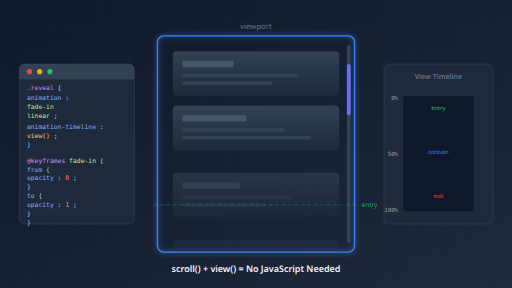
t = 0.00 s
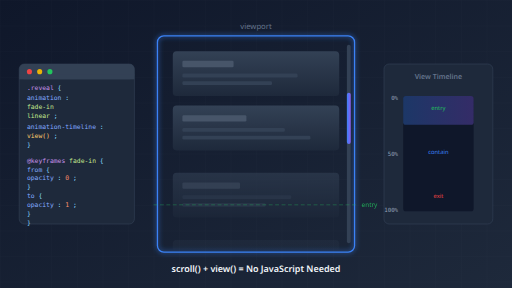
t = 0.50 s
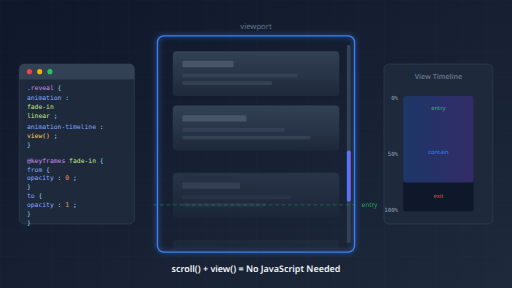
t = 1.50 s
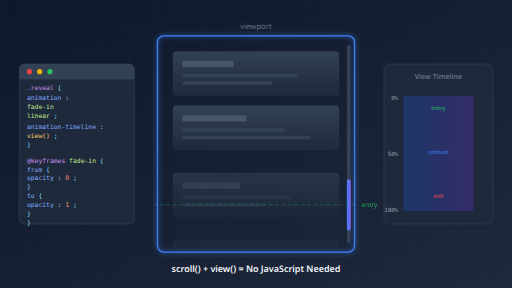
t = 2.00 s
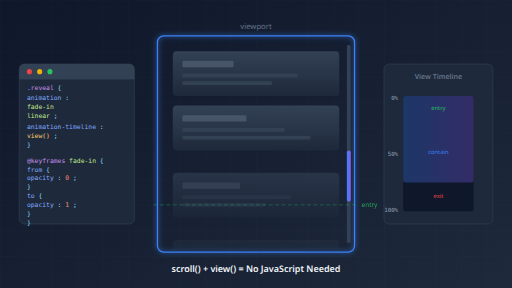
t = 2.50 s
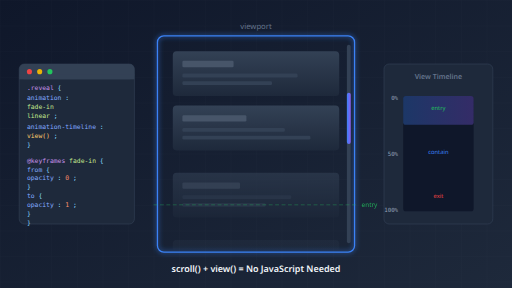
t = 3.50 s

The animated SVG that drew these frames (rendered in a browser with its animation timeline set to each time). Animation: 2 SMIL elements (animate=2); one cycle of 4.00 s, repeats indefinitely.

<svg xmlns="http://www.w3.org/2000/svg" viewBox="0 0 800 450">
  <defs>
    <linearGradient id="bg" x1="0%" y1="0%" x2="100%" y2="100%">
      <stop offset="0%" style="stop-color:#0f172a"/>
      <stop offset="100%" style="stop-color:#1e293b"/>
    </linearGradient>
    <linearGradient id="accent" x1="0%" y1="0%" x2="100%" y2="0%">
      <stop offset="0%" style="stop-color:#3b82f6"/>
      <stop offset="100%" style="stop-color:#8b5cf6"/>
    </linearGradient>
    <linearGradient id="card" x1="0%" y1="0%" x2="0%" y2="100%">
      <stop offset="0%" style="stop-color:#334155"/>
      <stop offset="100%" style="stop-color:#1e293b"/>
    </linearGradient>
    <filter id="glow">
      <feGaussianBlur stdDeviation="4" result="coloredBlur"/>
      <feMerge>
        <feMergeNode in="coloredBlur"/>
        <feMergeNode in="SourceGraphic"/>
      </feMerge>
    </filter>
    <clipPath id="viewport-clip">
      <rect x="250" y="60" width="300" height="330" rx="8"/>
    </clipPath>
  </defs>
  
  <!-- Background -->
  <rect width="800" height="450" fill="url(#bg)"/>
  
  <!-- Grid pattern -->
  <g opacity="0.03">
    <pattern id="grid" width="40" height="40" patternUnits="userSpaceOnUse">
      <path d="M 40 0 L 0 0 0 40" fill="none" stroke="#fff" stroke-width="1"/>
    </pattern>
    <rect width="800" height="450" fill="url(#grid)"/>
  </g>
  
  <!-- Left side: Code snippet -->
  <g transform="translate(30, 100)">
    <rect width="180" height="250" rx="8" fill="#1e293b" stroke="#334155" stroke-width="1"/>
    <rect width="180" height="24" rx="8" fill="#334155"/>
    <rect y="16" width="180" height="8" fill="#334155"/>
    
    <!-- Window dots -->
    <circle cx="16" cy="12" r="4" fill="#ef4444"/>
    <circle cx="32" cy="12" r="4" fill="#eab308"/>
    <circle cx="48" cy="12" r="4" fill="#22c55e"/>
    
    <!-- Code -->
    <g transform="translate(12, 40)">
      <text font-family="SF Mono, Monaco, monospace" font-size="10">
        <tspan fill="#c792ea">.reveal</tspan>
        <tspan fill="#89ddff"> {</tspan>
      </text>
      <text y="16" font-family="SF Mono, Monaco, monospace" font-size="10">
        <tspan fill="#82aaff">  animation</tspan>
        <tspan fill="#89ddff">:</tspan>
      </text>
      <text y="30" font-family="SF Mono, Monaco, monospace" font-size="10">
        <tspan fill="#c3e88d">    fade-in</tspan>
      </text>
      <text y="44" font-family="SF Mono, Monaco, monospace" font-size="10">
        <tspan fill="#c3e88d">    linear</tspan>
        <tspan fill="#89ddff">;</tspan>
      </text>
      <text y="62" font-family="SF Mono, Monaco, monospace" font-size="10">
        <tspan fill="#82aaff">  animation-timeline</tspan>
        <tspan fill="#89ddff">:</tspan>
      </text>
      <text y="76" font-family="SF Mono, Monaco, monospace" font-size="10">
        <tspan fill="#ffcb6b">    view()</tspan>
        <tspan fill="#89ddff">;</tspan>
      </text>
      <text y="90" font-family="SF Mono, Monaco, monospace" font-size="10" fill="#89ddff">}</text>
      
      <text y="114" font-family="SF Mono, Monaco, monospace" font-size="10">
        <tspan fill="#c792ea">@keyframes</tspan>
        <tspan fill="#c3e88d"> fade-in</tspan>
        <tspan fill="#89ddff"> {</tspan>
      </text>
      <text y="128" font-family="SF Mono, Monaco, monospace" font-size="10">
        <tspan fill="#82aaff">  from</tspan>
        <tspan fill="#89ddff"> {</tspan>
      </text>
      <text y="142" font-family="SF Mono, Monaco, monospace" font-size="10">
        <tspan fill="#82aaff">    opacity</tspan>
        <tspan fill="#89ddff">: </tspan>
        <tspan fill="#f78c6c">0</tspan>
        <tspan fill="#89ddff">;</tspan>
      </text>
      <text y="156" font-family="SF Mono, Monaco, monospace" font-size="10" fill="#89ddff">  }</text>
      <text y="170" font-family="SF Mono, Monaco, monospace" font-size="10">
        <tspan fill="#82aaff">  to</tspan>
        <tspan fill="#89ddff"> {</tspan>
      </text>
      <text y="184" font-family="SF Mono, Monaco, monospace" font-size="10">
        <tspan fill="#82aaff">    opacity</tspan>
        <tspan fill="#89ddff">: </tspan>
        <tspan fill="#f78c6c">1</tspan>
        <tspan fill="#89ddff">;</tspan>
      </text>
      <text y="198" font-family="SF Mono, Monaco, monospace" font-size="10" fill="#89ddff">  }</text>
      <text y="212" font-family="SF Mono, Monaco, monospace" font-size="10" fill="#89ddff">}</text>
    </g>
  </g>
  
  <!-- Center: Viewport with scrolling content -->
  <g>
    <!-- Viewport frame -->
    <rect x="246" y="56" width="308" height="338" rx="10" fill="none" stroke="#3b82f6" stroke-width="2" filter="url(#glow)"/>
    <text x="400" y="45" text-anchor="middle" font-family="system-ui, sans-serif" font-size="12" fill="#64748b">viewport</text>
    
    <!-- Scrolling cards (clipped to viewport) -->
    <g clip-path="url(#viewport-clip)">
      <!-- Card 1 - fully visible -->
      <rect x="270" y="80" width="260" height="70" rx="6" fill="url(#card)" opacity="1"/>
      <rect x="285" y="95" width="80" height="10" rx="2" fill="#475569"/>
      <rect x="285" y="115" width="180" height="6" rx="2" fill="#334155"/>
      <rect x="285" y="127" width="140" height="6" rx="2" fill="#334155"/>
      
      <!-- Card 2 - fully visible -->
      <rect x="270" y="165" width="260" height="70" rx="6" fill="url(#card)" opacity="1"/>
      <rect x="285" y="180" width="100" height="10" rx="2" fill="#475569"/>
      <rect x="285" y="200" width="160" height="6" rx="2" fill="#334155"/>
      <rect x="285" y="212" width="200" height="6" rx="2" fill="#334155"/>
      
      <!-- Card 3 - entering (animating) -->
      <g opacity="0.6" transform="translate(0, 20)">
        <rect x="270" y="250" width="260" height="70" rx="6" fill="url(#card)"/>
        <rect x="285" y="265" width="90" height="10" rx="2" fill="#475569"/>
        <rect x="285" y="285" width="170" height="6" rx="2" fill="#334155"/>
        <rect x="285" y="297" width="130" height="6" rx="2" fill="#334155"/>
      </g>
      
      <!-- Card 4 - just entering -->
      <g opacity="0.2" transform="translate(0, 40)">
        <rect x="270" y="335" width="260" height="70" rx="6" fill="url(#card)"/>
        <rect x="285" y="350" width="70" height="10" rx="2" fill="#475569"/>
        <rect x="285" y="370" width="150" height="6" rx="2" fill="#334155"/>
      </g>
    </g>
    
    <!-- Scroll indicator -->
    <rect x="542" y="70" width="6" height="310" rx="3" fill="#334155"/>
    <rect x="542" y="100" width="6" height="80" rx="3" fill="url(#accent)">
      <animate attributeName="y" values="100;280;100" dur="4s" repeatCount="indefinite"/>
    </rect>
    
    <!-- Entry zone indicator -->
    <line x1="240" y1="320" x2="560" y2="320" stroke="#22c55e" stroke-width="1" stroke-dasharray="6,4" opacity="0.5"/>
    <text x="565" y="324" font-family="system-ui, sans-serif" font-size="10" fill="#22c55e" opacity="0.8">entry</text>
  </g>
  
  <!-- Right side: Timeline visualization -->
  <g transform="translate(600, 100)">
    <rect width="170" height="250" rx="8" fill="#1e293b" stroke="#334155" stroke-width="1"/>
    
    <text x="85" y="24" text-anchor="middle" font-family="system-ui, sans-serif" font-size="11" fill="#64748b" font-weight="600">View Timeline</text>
    
    <!-- Timeline track -->
    <rect x="30" y="50" width="110" height="180" rx="4" fill="#0f172a"/>
    
    <!-- Progress fill -->
    <rect x="30" y="50" width="110" height="90" rx="4" fill="url(#accent)" opacity="0.3">
      <animate attributeName="height" values="0;180;0" dur="4s" repeatCount="indefinite"/>
    </rect>
    
    <!-- Timeline markers -->
    <g font-family="SF Mono, Monaco, monospace" font-size="9" fill="#94a3b8">
      <text x="22" y="56" text-anchor="end">0%</text>
      <text x="22" y="143" text-anchor="end">50%</text>
      <text x="22" y="232" text-anchor="end">100%</text>
    </g>
    
    <!-- Range labels -->
    <text x="85" y="72" text-anchor="middle" font-family="system-ui, sans-serif" font-size="9" fill="#22c55e">entry</text>
    <text x="85" y="140" text-anchor="middle" font-family="system-ui, sans-serif" font-size="9" fill="#3b82f6">contain</text>
    <text x="85" y="210" text-anchor="middle" font-family="system-ui, sans-serif" font-size="9" fill="#ef4444">exit</text>
  </g>
  
  <!-- Arrow showing connection -->
  <path d="M 220 225 C 235 225 235 225 245 225" stroke="url(#accent)" stroke-width="2" fill="none" marker-end="url(#arrowhead)"/>
  <path d="M 555 225 C 585 225 585 225 595 225" stroke="url(#accent)" stroke-width="2" fill="none"/>
  
  <!-- Title at bottom -->
  <text x="400" y="425" text-anchor="middle" font-family="system-ui, sans-serif" font-size="14" fill="#f1f5f9" font-weight="600">scroll() + view() = No JavaScript Needed</text>
</svg>
